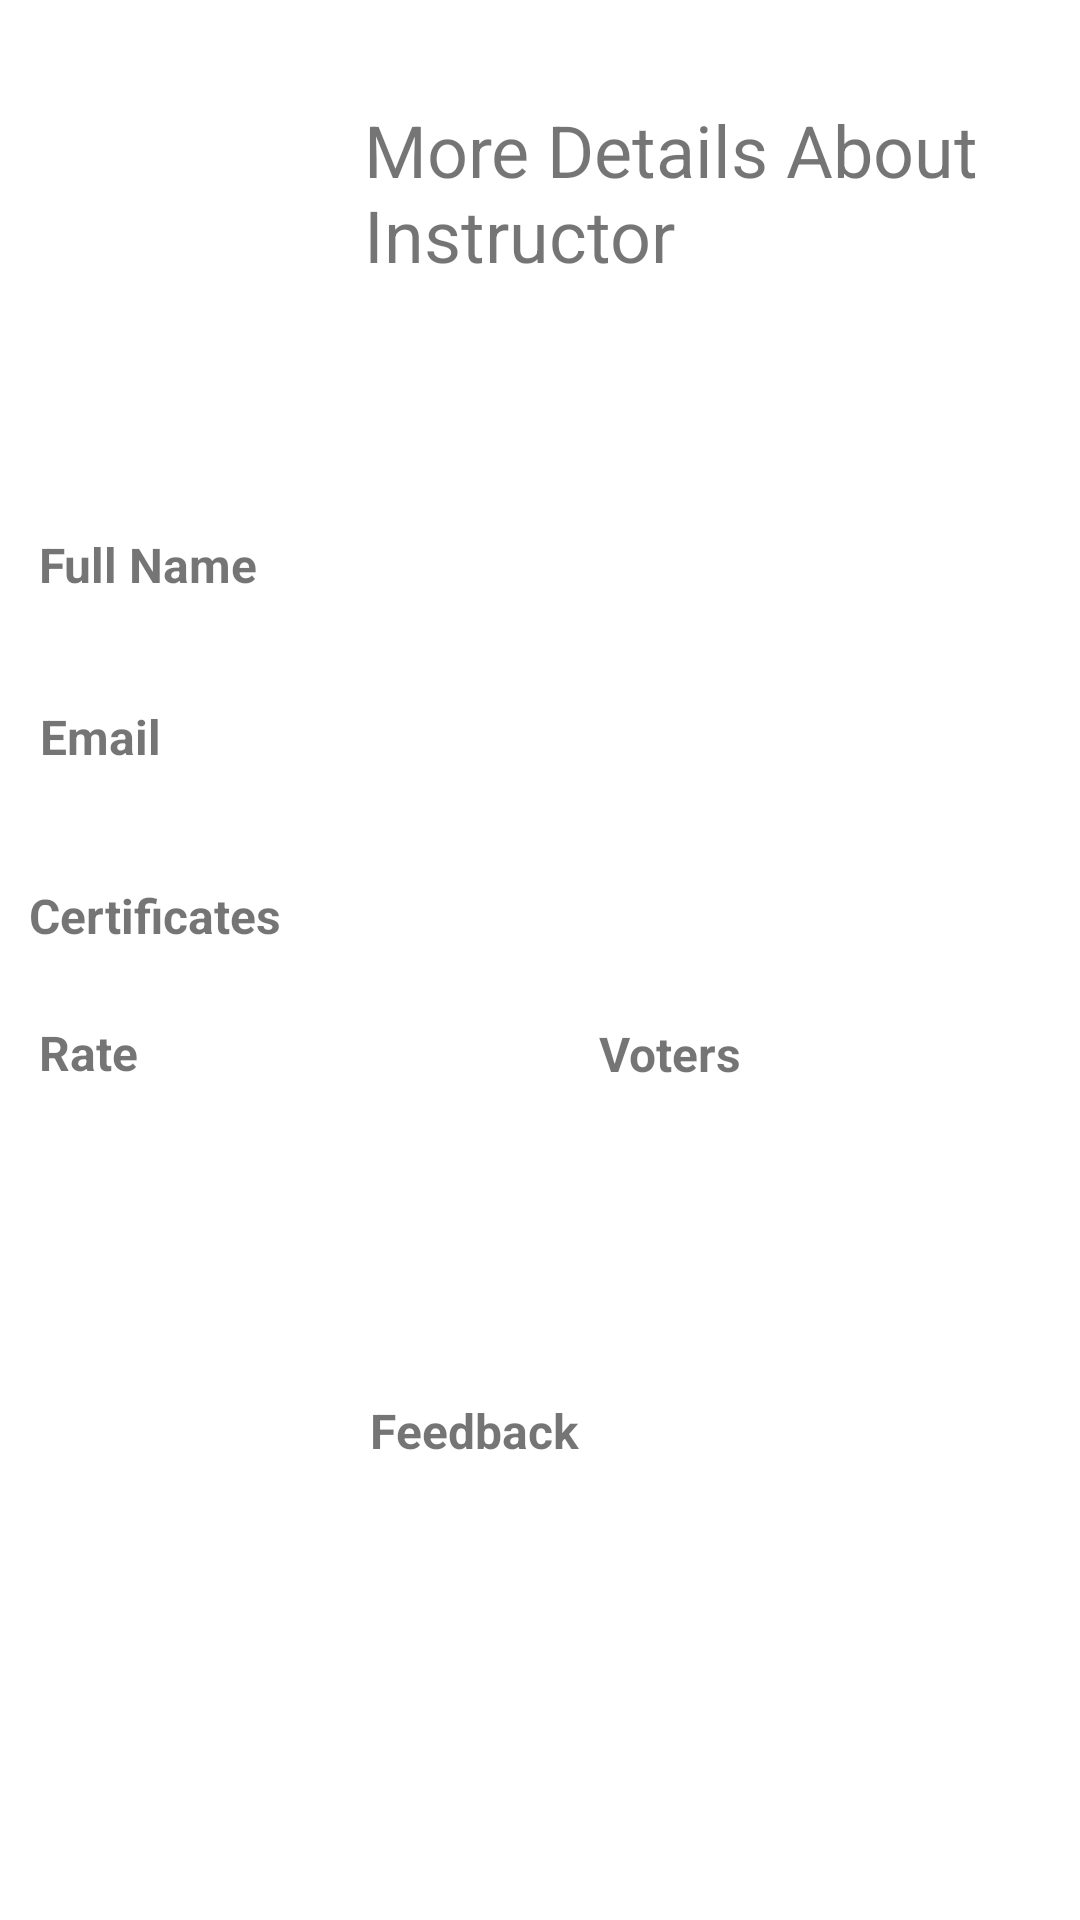

Write the Android layout XML for this screen, with the resource values it uses.
<!-- AndroidManifest.xml: application theme Theme.LIUApp -->
<!-- res/layout/activity_details_instructor.xml -->
<?xml version="1.0" encoding="utf-8"?>
<androidx.constraintlayout.widget.ConstraintLayout xmlns:android="http://schemas.android.com/apk/res/android"
    xmlns:app="http://schemas.android.com/apk/res-auto"
    xmlns:tools="http://schemas.android.com/tools"
    android:layout_width="match_parent"
    android:layout_height="match_parent"
    tools:context=".DetailsInstructorActivity">

    <TextView
        android:id="@+id/txttest"
        android:layout_width="227dp"
        android:layout_height="137dp"
        android:text="More Details About Instructor"
        android:textSize="24sp"
        app:layout_constraintBottom_toBottomOf="parent"
        app:layout_constraintEnd_toEndOf="parent"
        app:layout_constraintHorizontal_bias="0.913"
        app:layout_constraintStart_toStartOf="parent"
        app:layout_constraintTop_toTopOf="parent"
        app:layout_constraintVertical_bias="0.067" />

    <ImageView
        android:id="@+id/imageView17"
        android:layout_width="153dp"
        android:layout_height="163dp"
        app:layout_constraintBottom_toBottomOf="parent"
        app:layout_constraintEnd_toEndOf="parent"
        app:layout_constraintHorizontal_bias="0.022"
        app:layout_constraintStart_toStartOf="parent"
        app:layout_constraintTop_toTopOf="parent"
        app:layout_constraintVertical_bias="0.044"
        app:srcCompat="@drawable/instructor" />

    <TextView
        android:id="@+id/textView67"
        android:layout_width="102dp"
        android:layout_height="49dp"
        android:text="Full Name"
        android:textSize="16sp"
        android:textStyle="bold"
        app:layout_constraintBottom_toBottomOf="parent"
        app:layout_constraintEnd_toEndOf="parent"
        app:layout_constraintHorizontal_bias="0.051"
        app:layout_constraintStart_toStartOf="parent"
        app:layout_constraintTop_toTopOf="parent"
        app:layout_constraintVertical_bias="0.3" />

    <TextView
        android:id="@+id/txtInstructorDName"
        android:layout_width="173dp"
        android:layout_height="47dp"
        android:textSize="14sp"
        android:textStyle="bold"
        app:layout_constraintBottom_toBottomOf="parent"
        app:layout_constraintEnd_toEndOf="parent"
        app:layout_constraintHorizontal_bias="0.626"
        app:layout_constraintStart_toStartOf="parent"
        app:layout_constraintTop_toTopOf="parent"
        app:layout_constraintVertical_bias="0.299" />

    <TextView
        android:id="@+id/textView69"
        android:layout_width="100dp"
        android:layout_height="44dp"
        android:text="Email"
        android:textSize="16sp"
        android:textStyle="bold"
        app:layout_constraintBottom_toBottomOf="parent"
        app:layout_constraintEnd_toEndOf="parent"
        app:layout_constraintHorizontal_bias="0.051"
        app:layout_constraintStart_toStartOf="parent"
        app:layout_constraintTop_toTopOf="parent"
        app:layout_constraintVertical_bias="0.394" />

    <TextView
        android:id="@+id/txtInstructorEmail"
        android:layout_width="268dp"
        android:layout_height="47dp"
        android:textSize="14sp"
        android:textStyle="bold"
        app:layout_constraintBottom_toBottomOf="parent"
        app:layout_constraintEnd_toEndOf="parent"
        app:layout_constraintHorizontal_bias="0.965"
        app:layout_constraintStart_toStartOf="parent"
        app:layout_constraintTop_toTopOf="parent"
        app:layout_constraintVertical_bias="0.396" />

    <TextView
        android:id="@+id/textView71"
        android:layout_width="126dp"
        android:layout_height="33dp"
        android:text="Certificates"
        android:textSize="16sp"
        android:textStyle="bold"
        app:layout_constraintBottom_toBottomOf="parent"
        app:layout_constraintEnd_toEndOf="parent"
        app:layout_constraintHorizontal_bias="0.042"
        app:layout_constraintStart_toStartOf="parent"
        app:layout_constraintTop_toTopOf="parent"
        app:layout_constraintVertical_bias="0.485" />

    <TextView
        android:id="@+id/txtInstructorCer"
        android:layout_width="256dp"
        android:layout_height="46dp"
        android:textSize="14sp"
        android:textStyle="bold"
        app:layout_constraintBottom_toBottomOf="parent"
        app:layout_constraintEnd_toEndOf="parent"
        app:layout_constraintHorizontal_bias="0.941"
        app:layout_constraintStart_toStartOf="parent"
        app:layout_constraintTop_toTopOf="parent"
        app:layout_constraintVertical_bias="0.475" />

    <TextView
        android:id="@+id/textView73"
        android:layout_width="113dp"
        android:layout_height="39dp"
        android:text="Rate"
        android:textSize="16sp"
        android:textStyle="bold"
        app:layout_constraintBottom_toBottomOf="parent"
        app:layout_constraintEnd_toEndOf="parent"
        app:layout_constraintHorizontal_bias="0.053"
        app:layout_constraintStart_toStartOf="parent"
        app:layout_constraintTop_toTopOf="parent"
        app:layout_constraintVertical_bias="0.566" />

    <TextView
        android:id="@+id/txtRate"
        android:layout_width="90dp"
        android:layout_height="38dp"
        android:textSize="14sp"
        android:textStyle="bold"
        app:layout_constraintBottom_toBottomOf="parent"
        app:layout_constraintEnd_toEndOf="parent"
        app:layout_constraintHorizontal_bias="0.429"
        app:layout_constraintStart_toStartOf="parent"
        app:layout_constraintTop_toTopOf="parent"
        app:layout_constraintVertical_bias="0.565" />

    <TextView
        android:id="@+id/textView75"
        android:layout_width="85dp"
        android:layout_height="40dp"
        android:text="Voters"
        android:textSize="16sp"
        android:textStyle="bold"
        app:layout_constraintBottom_toBottomOf="parent"
        app:layout_constraintEnd_toEndOf="parent"
        app:layout_constraintHorizontal_bias="0.726"
        app:layout_constraintStart_toStartOf="parent"
        app:layout_constraintTop_toTopOf="parent"
        app:layout_constraintVertical_bias="0.567" />

    <TextView
        android:id="@+id/txtVoters"
        android:layout_width="69dp"
        android:layout_height="40dp"
        android:textSize="14sp"
        android:textStyle="bold"
        app:layout_constraintBottom_toBottomOf="parent"
        app:layout_constraintEnd_toEndOf="parent"
        app:layout_constraintHorizontal_bias="0.973"
        app:layout_constraintStart_toStartOf="parent"
        app:layout_constraintTop_toTopOf="parent"
        app:layout_constraintVertical_bias="0.564" />

    <TextView
        android:id="@+id/textView77"
        android:layout_width="115dp"
        android:layout_height="35dp"
        android:text="Feedback"
        android:textSize="16sp"
        android:textStyle="bold"
        app:layout_constraintBottom_toBottomOf="parent"
        app:layout_constraintEnd_toEndOf="parent"
        app:layout_constraintHorizontal_bias="0.503"
        app:layout_constraintStart_toStartOf="parent"
        app:layout_constraintTop_toTopOf="parent"
        app:layout_constraintVertical_bias="0.77" />

    <TextView
        android:id="@+id/txtperformance"
        android:layout_width="364dp"
        android:layout_height="82dp"
        app:layout_constraintBottom_toBottomOf="parent"
        app:layout_constraintEnd_toEndOf="parent"
        app:layout_constraintStart_toStartOf="parent"
        app:layout_constraintTop_toTopOf="parent"
        app:layout_constraintVertical_bias="0.679" />

    <ListView
        android:id="@+id/lvfeedback"
        android:layout_width="372dp"
        android:layout_height="139dp"
        app:layout_constraintBottom_toBottomOf="parent"
        app:layout_constraintEnd_toEndOf="parent"
        app:layout_constraintHorizontal_bias="0.487"
        app:layout_constraintStart_toStartOf="parent"
        app:layout_constraintTop_toTopOf="parent"
        app:layout_constraintVertical_bias="0.972" />
</androidx.constraintlayout.widget.ConstraintLayout>
<!-- resources referenced by this layout -->
<resources>
  <style name="Theme.LIUApp" parent="Theme.MaterialComponents.DayNight.DarkActionBar">
          
          <item name="colorPrimary">@color/purple_500</item>
          <item name="colorPrimaryVariant">@color/purple_700</item>
          <item name="colorOnPrimary">@color/white</item>
          
          <item name="colorSecondary">@color/teal_200</item>
          <item name="colorSecondaryVariant">@color/teal_700</item>
          <item name="colorOnSecondary">@color/black</item>
          
          <item name="android:statusBarColor" tools:targetApi="l">?attr/colorPrimaryVariant</item>
          
      </style>
  <!-- not gathered from this repository: default colours our renderer supplied (Android Studio template values) -->
  <color name="purple_500">#FF6200EE</color>
  <color name="purple_700">#FF3700B3</color>
  <color name="teal_200">#FF03DAC5</color>
  <color name="teal_700">#FF018786</color>
  <color name="black">#FF000000</color>
  <color name="white">#FFFFFFFF</color>
</resources>
